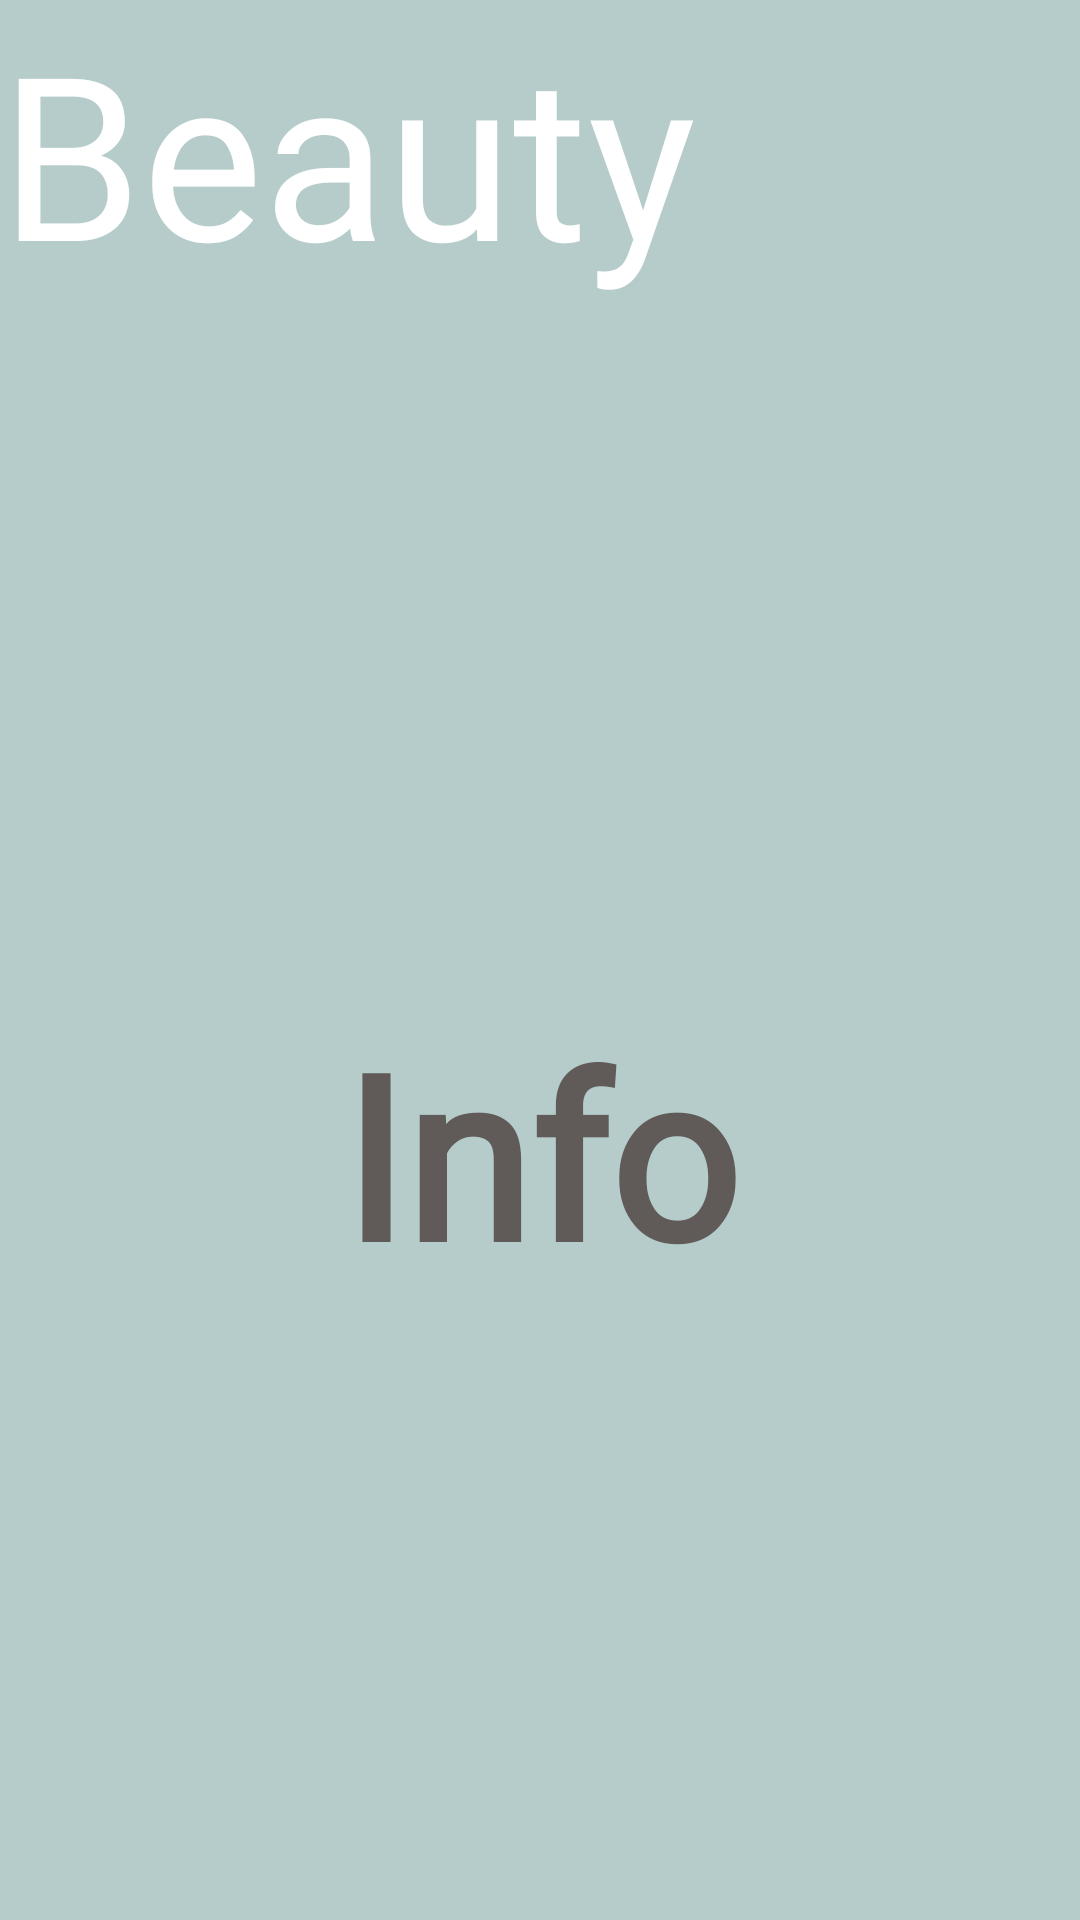

This screen was rendered from an Android layout file. Write that file and the resources it references.
<!-- AndroidManifest.xml: application theme Theme.InfoBeauty -->
<!-- res/layout/activity_splashscreen.xml -->
<?xml version="1.0" encoding="utf-8"?>
<androidx.constraintlayout.widget.ConstraintLayout xmlns:android="http://schemas.android.com/apk/res/android"
    xmlns:app="http://schemas.android.com/apk/res-auto"
    xmlns:tools="http://schemas.android.com/tools"
    android:layout_width="match_parent"
    android:layout_height="match_parent"
    android:background="#B5CCCB"
    tools:context=".Splashscreen">

    <TextView
        android:id="@+id/textView"
        android:layout_width="243dp"
        android:layout_height="124dp"
        android:layout_weight="1"
        android:fontFamily="@font/amita_bold"
        android:gravity="bottom|center"
        android:text="Info"
        android:textColor="#605A58"
        android:textSize="76sp"
        android:textStyle="bold"
        app:layout_constraintBottom_toBottomOf="parent"
        app:layout_constraintLeft_toLeftOf="parent"
        app:layout_constraintRight_toRightOf="parent"
        app:layout_constraintTop_toTopOf="parent"
        app:layout_constraintVertical_bias="0.602" />

    <TextView
        android:id="@+id/textView9"
        android:layout_width="271dp"
        android:layout_height="110dp"
        android:fontFamily="@font/amita_bold"
        android:text="Beauty"
        android:textColor="#FFFFFF"
        android:textSize="76sp"
        tools:layout_editor_absoluteX="84dp"
        tools:layout_editor_absoluteY="408dp" />

    <ImageView
        android:id="@+id/imageView2"
        android:layout_width="179dp"
        android:layout_height="226dp"
        app:srcCompat="@drawable/location__1_"
        tools:layout_editor_absoluteX="116dp"
        tools:layout_editor_absoluteY="140dp" />

</androidx.constraintlayout.widget.ConstraintLayout>
<!-- resources referenced by this layout -->
<resources>
  <style name="Theme.InfoBeauty" parent="Theme.MaterialComponents.DayNight.NoActionBar">
          
          <item name="colorPrimary">@color/purple_500</item>
          <item name="colorPrimaryVariant">@color/purple_700</item>
          <item name="colorOnPrimary">@color/white</item>
          
          <item name="colorSecondary">@color/teal_200</item>
          <item name="colorSecondaryVariant">@color/teal_700</item>
          <item name="colorOnSecondary">@color/black</item>
          
          <item name="android:statusBarColor" tools:targetApi="l">?attr/colorPrimaryVariant</item>
          
  
      </style>
  <!-- not gathered from this repository: default colours our renderer supplied (Android Studio template values) -->
  <color name="purple_500">#FF6200EE</color>
  <color name="purple_700">#FF3700B3</color>
  <color name="teal_200">#FF03DAC5</color>
  <color name="teal_700">#FF018786</color>
  <color name="black">#FF000000</color>
  <color name="white">#FFFFFFFF</color>
</resources>
